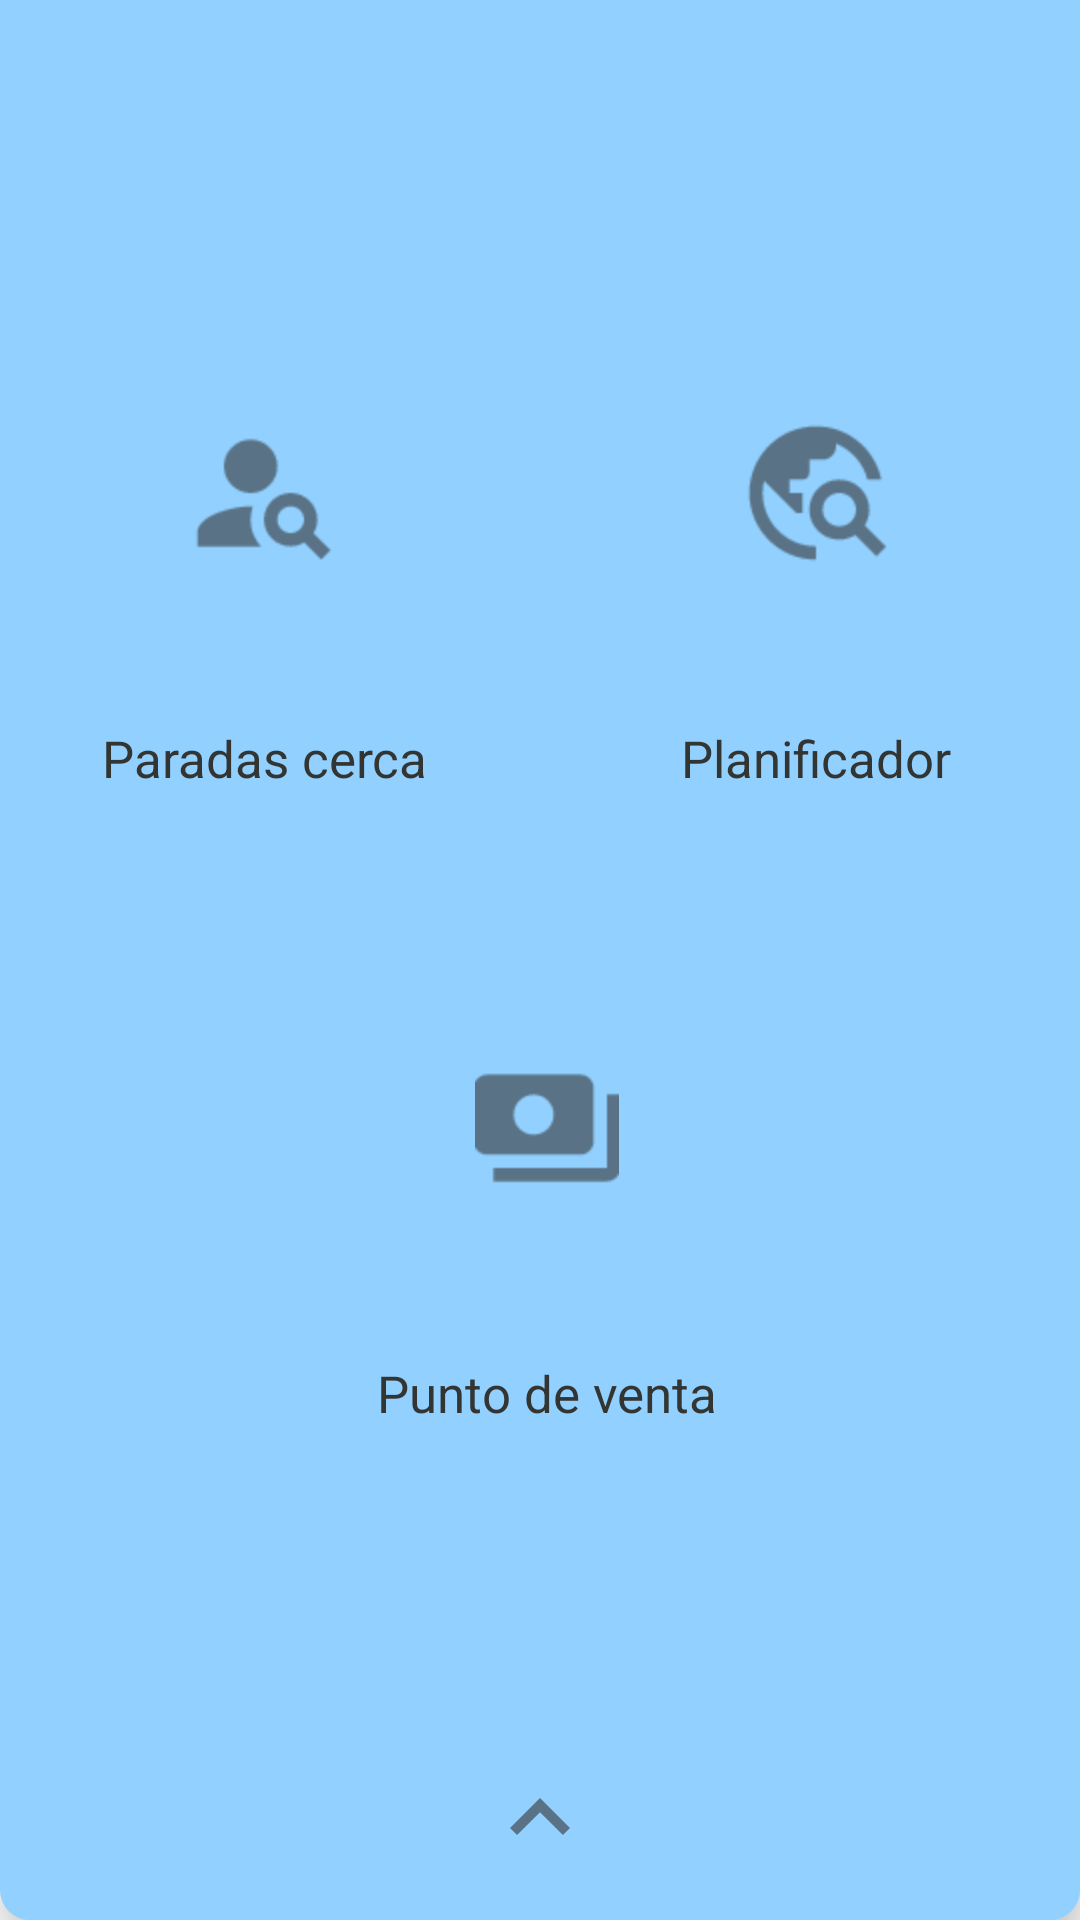

Here is an Android app screen rendered from its layout file. Give the layout XML and the strings, colors and styles it references.
<!-- AndroidManifest.xml: application theme DarkMode -->
<!-- res/layout/fragment_opciones_secundarias.xml -->
<?xml version="1.0" encoding="utf-8"?>
<androidx.constraintlayout.widget.ConstraintLayout xmlns:android="http://schemas.android.com/apk/res/android"
    xmlns:app="http://schemas.android.com/apk/res-auto"
    xmlns:tools="http://schemas.android.com/tools"
    android:id="@+id/frameLayout"
    android:layout_width="match_parent"
    android:layout_height="610dp"
    android:background="@drawable/bottomborder"
    android:backgroundTint="@color/azulFondos"
    android:elevation="10dp"
    tools:context="ficheros.TransportesTenerife.practicaguiada.Vistas.Fragments.fragmentOpcionesSecundarias">

    <TableLayout
        android:id="@+id/tableLayout"
        android:layout_width="0dp"
        android:layout_height="513dp"
        android:layout_marginTop="30dp"
        android:layout_marginBottom="30dp"
        android:gravity="center|center_horizontal|center_vertical"
        app:layout_constraintBottom_toTopOf="@+id/botonCerrar"
        app:layout_constraintEnd_toEndOf="parent"
        app:layout_constraintStart_toStartOf="parent"
        app:layout_constraintTop_toTopOf="parent">

        <TableRow
            android:layout_width="wrap_content"
            android:layout_height="match_parent"
            android:gravity="center">

            <LinearLayout
                android:id="@+id/layoutParadaCercana"
                android:layout_width="wrap_content"
                android:layout_height="wrap_content"
                android:layout_margin="10dp"
                android:background="@drawable/dummybug"
                android:elevation="5dp"
                android:gravity="center"
                android:orientation="vertical"
                android:padding="10dp">

                <ImageButton
                    android:id="@+id/botonParadaCercana"
                    android:layout_width="wrap_content"
                    android:layout_height="wrap_content"
                    android:layout_marginLeft="10dp"
                    android:layout_marginRight="10dp"
                    android:layout_weight="1"
                    android:background="@android:color/transparent"
                    android:backgroundTint="?android:attr/textColorSecondary"
                    android:contentDescription="TODO"
                    android:padding="50dp"
                    android:scaleX="2"
                    android:scaleY="2"
                    android:src="@drawable/icono_paradas_cercanas"
                    tools:ignore="DuplicateSpeakableTextCheck" />

                <TextView
                    android:id="@+id/textView7"
                    android:layout_width="140dp"
                    android:layout_height="wrap_content"
                    android:layout_marginTop="10dp"
                    android:layout_marginBottom="5dp"
                    android:layout_weight="1"
                    android:gravity="center"
                    android:padding="5dp"
                    android:text="@string/paradas_cerca"
                    android:textColor="@color/textoNegroDia"
                    android:textSize="17sp" />
            </LinearLayout>

            <LinearLayout
                android:id="@+id/layoutPlanifViaje"
                android:layout_width="wrap_content"
                android:layout_height="wrap_content"
                android:layout_margin="10dp"
                android:background="@drawable/dummybug"
                android:elevation="5dp"
                android:gravity="center"
                android:orientation="vertical"
                android:padding="10dp">

                <ImageButton
                    android:id="@+id/botonPlanifViaje"
                    android:layout_width="wrap_content"
                    android:layout_height="wrap_content"
                    android:layout_marginLeft="10dp"
                    android:layout_marginRight="10dp"
                    android:layout_weight="1"
                    android:background="@android:color/transparent"
                    android:backgroundTint="@color/textoNegroDia"
                    android:backgroundTintMode="multiply"
                    android:contentDescription="@string/todo"
                    android:padding="50dp"
                    android:scaleX="2"
                    android:scaleY="2"
                    android:src="@drawable/icono_planificador_viajes" />

                <TextView
                    android:id="@+id/text3"
                    android:layout_width="140dp"
                    android:layout_height="wrap_content"
                    android:layout_marginTop="10dp"
                    android:layout_marginBottom="5dp"
                    android:layout_weight="1"
                    android:gravity="center"
                    android:padding="5dp"
                    android:text="@string/planificador"
                    android:textColor="@color/textoNegroDia"
                    android:textSize="17sp" />
            </LinearLayout>
        </TableRow>

        <TableRow
            android:layout_width="match_parent"
            android:layout_height="match_parent"
            android:gravity="center">

            <LinearLayout
                android:id="@+id/layoutNoticias"
                android:layout_width="wrap_content"
                android:layout_height="match_parent"
                android:layout_margin="10dp"
                android:background="@drawable/dummybug"
                android:elevation="5dp"
                android:gravity="center"
                android:orientation="vertical"
                android:visibility="gone">

                <ImageButton
                    android:id="@+id/botonNoticias"
                    android:layout_width="wrap_content"
                    android:layout_height="wrap_content"
                    android:layout_marginLeft="10dp"
                    android:layout_marginRight="10dp"
                    android:background="@android:color/transparent"
                    android:backgroundTint="@color/textoNegroDia"
                    android:backgroundTintMode="src_in"
                    android:contentDescription="TODO"
                    android:padding="50dp"
                    android:scaleX="2"
                    android:scaleY="2"
                    android:src="@drawable/icono_ultimas_noticias" />

                <TextView
                    android:id="@+id/text8"
                    android:layout_width="140dp"
                    android:layout_height="wrap_content"
                    android:layout_marginTop="10dp"
                    android:layout_marginBottom="5dp"
                    android:gravity="center"
                    android:padding="5dp"
                    android:text="@string/ultimasNoticas"
                    android:textColor="@color/textoNegroDia"
                    android:textSize="17sp" />
            </LinearLayout>

            <LinearLayout
                android:id="@+id/clPuntosVenta"
                android:layout_width="wrap_content"
                android:layout_height="wrap_content"
                android:layout_margin="10dp"
                android:background="@drawable/dummybug"
                android:elevation="5dp"
                android:gravity="center"
                android:orientation="vertical"
                android:padding="10dp"
                android:paddingEnd="5dp">

                <ImageButton
                    android:id="@+id/btPuntosVenta"
                    android:layout_width="wrap_content"
                    android:layout_height="wrap_content"
                    android:layout_marginLeft="10dp"
                    android:layout_marginRight="10dp"
                    android:layout_weight="1"
                    android:background="@android:color/transparent"
                    android:backgroundTint="?android:attr/textColorSecondary"
                    android:contentDescription="TODO"
                    android:padding="50dp"
                    android:scaleX="2"
                    android:scaleY="2"
                    android:src="@drawable/icono_puntos_venta" />

                <TextView
                    android:id="@+id/text9"
                    android:layout_width="140dp"
                    android:layout_height="match_parent"
                    android:layout_marginTop="10dp"
                    android:layout_marginBottom="5dp"
                    android:layout_weight="1"
                    android:gravity="center"
                    android:padding="5dp"
                    android:text="@string/punto_de_venta"
                    android:textColor="@color/textoNegroDia"
                    android:textSize="17sp" />
            </LinearLayout>
        </TableRow>


    </TableLayout>

    <Button
        android:id="@+id/botonCerrar"
        android:layout_width="0dp"
        android:layout_height="36dp"
        android:layout_marginStart="20dp"
        android:layout_marginEnd="20dp"
        android:layout_marginBottom="10dp"
        android:background="@drawable/dummybug"
        android:backgroundTint="@color/white"
        android:drawableTop="@drawable/icon_arrow_up"
        android:elevation="15dp"
        android:translationZ="5dp"
        app:layout_constraintBottom_toBottomOf="parent"
        app:layout_constraintEnd_toEndOf="parent"
        app:layout_constraintStart_toStartOf="parent"
        app:layout_constraintTop_toTopOf="parent"
        app:layout_constraintVertical_bias="0.99" />

</androidx.constraintlayout.widget.ConstraintLayout>
<!-- resources referenced by this layout -->
<resources>
  <color name="azulFondos">#91D0FF</color>
  <color name="textoNegroDia">#333533</color>
  <color name="white">#FFFFFFFF</color>
  <!-- drawable bottomborder (drawable) -->
  <?xml version="1.0" encoding="UTF-8"?>
  <shape xmlns:android="http://schemas.android.com/apk/res/android">
      <solid android:color="#FFFFFF" />
      <corners android:topLeftRadius="0dp" android:topRightRadius="0dp"
          android:bottomLeftRadius="10dp" android:bottomRightRadius="10dp"/>
      <padding
          android:bottom="0dp"
          android:left="0dp"
          android:right="0dp"
          android:top="0dp" />
  </shape>
  <!-- drawable icon_arrow_up (drawable-anydpi) -->
  <vector xmlns:android="http://schemas.android.com/apk/res/android"
      android:width="36dp"
      android:height="36dp"
      android:viewportWidth="24"
      android:viewportHeight="24"
      android:tint="#333333"
      android:alpha="0.6">
    <group android:scaleX="1.1111112"
        android:scaleY="1.1111112"
        android:translateX="-1.3333334"
        android:translateY="-1.3333334">
      <path
          android:fillColor="@android:color/white"
          android:pathData="M7.41,15.41L12,10.83l4.59,4.58L18,14l-6,-6 -6,6z"/>
    </group>
  </vector>
  <!-- drawable icono_puntos_venta (drawable-anydpi) -->
  <vector xmlns:android="http://schemas.android.com/apk/res/android"
      android:width="24dp"
      android:height="24dp"
      android:viewportWidth="24"
      android:viewportHeight="24"
      android:tint="#333333"
      android:alpha="0.6">
    <group android:scaleX="1.1111112"
        android:scaleY="1.1111112"
        android:translateX="-1.3333334"
        android:translateY="-1.3333334">
      <path
          android:fillColor="@android:color/white"
          android:pathData="M19,14L19,6c0,-1.1 -0.9,-2 -2,-2L3,4c-1.1,0 -2,0.9 -2,2v8c0,1.1 0.9,2 2,2h14c1.1,0 2,-0.9 2,-2zM10,13c-1.66,0 -3,-1.34 -3,-3s1.34,-3 3,-3 3,1.34 3,3 -1.34,3 -3,3zM23,7v11c0,1.1 -0.9,2 -2,2L4,20v-2h17L21,7h2z"/>
    </group>
  </vector>
  <!-- drawable icono_ultimas_noticias (drawable-anydpi) -->
  <vector xmlns:android="http://schemas.android.com/apk/res/android"
      android:width="24dp"
      android:height="24dp"
      android:viewportWidth="24"
      android:viewportHeight="24"
      android:tint="#333333"
      android:alpha="0.6">
    <group android:scaleX="1.1111112"
        android:scaleY="1.1111112"
        android:translateX="-1.3333334"
        android:translateY="-1.3333334">
      <path
          android:fillColor="@android:color/white"
          android:pathData="M22,3l-1.67,1.67L18.67,3L17,4.67L15.33,3l-1.66,1.67L12,3l-1.67,1.67L8.67,3L7,4.67L5.33,3L3.67,4.67L2,3v16c0,1.1 0.9,2 2,2l16,0c1.1,0 2,-0.9 2,-2V3zM11,19H4v-6h7V19zM20,19h-7v-2h7V19zM20,15h-7v-2h7V15zM20,11H4V8h16V11z"/>
    </group>
  </vector>
  <string name="paradas_cerca">Paradas cerca</string>
  <string name="planificador">Planificador</string>
  <string name="punto_de_venta">Punto de venta</string>
  <string name="todo">TODO</string>
  <string name="ultimasNoticas">Últimas noticias</string>
  <style name="DarkMode" parent="Theme.AppCompat.DayNight.NoActionBar">
          
          <item name="colorPrimary">@color/azulOscuro</item>
          <item name="colorPrimaryVariant">@color/azulOscuro</item>
          <item name="colorOnPrimary">@color/textoNegroDia</item>
          
          <item name="colorSecondary">@color/azulFlojito</item>
          <item name="colorSecondaryVariant">@color/azulOscuro</item>
          <item name="colorOnSecondary">@color/textoNegroDia</item>
          
          <item name="android:statusBarColor" tools:targetApi="l">?attr/colorPrimaryVariant</item>
  
  
          
      </style>
  <color name="azulOscuro">#0091CC</color>
  <color name="azulFlojito">#99E2FF</color>
</resources>
